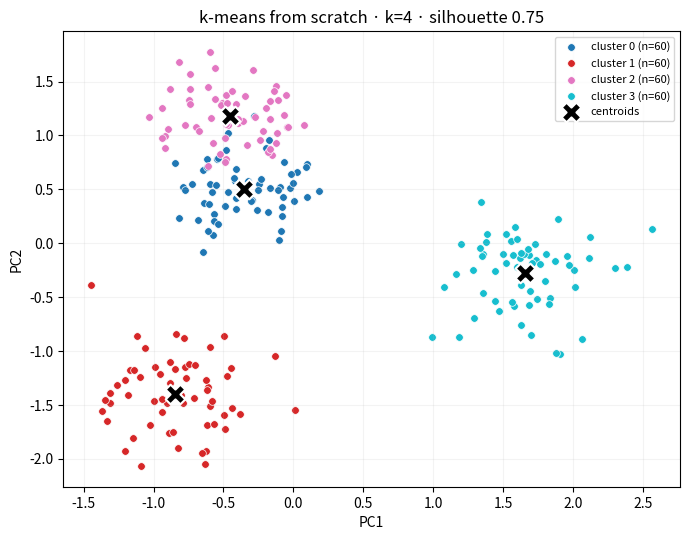

Generate this figure with matplotlib:
"""
k-means from scratch — หลักการเดียวกับที่ใช้ใน production (cluster.ts)
แต่เขียนใหม่ทั้งหมดเป็น Python ล้วน + numpy เพื่อการวิจัย/ทดลอง

ครบทุกชิ้นที่ k-means "จริงจัง" ต้องมี:
    1) standardize (z-score)      -> ทุก feature เสียงเท่ากัน
    2) kmeans++ seeding           -> จุดเริ่มกระจายตัว ไม่ติดกัน
    3) assign / update loop       -> หัวใจของอัลกอริทึม
    4) multi-restart + best       -> กัน local minimum
    5) silhouette                 -> วัดว่ากลุ่มชัดแค่ไหน
    6) elbow (inertia vs k)       -> ช่วยเลือก k

ไม่พึ่ง scikit-learn เพื่อให้เห็นทุกบรรทัดว่าเกิดอะไรขึ้น
รันได้เลย:  python3 kmeans_from_scratch.py
"""

from __future__ import annotations
import numpy as np


# ----------------------------------------------------------------------
# 1) STANDARDIZE — z-score แต่ละคอลัมน์: (x - mean) / sd
#    กันไม่ให้ feature สเกลใหญ่ (เช่น rooms หลักพัน) กลบ feature 0-1
# ----------------------------------------------------------------------
def standardize(X: np.ndarray):
    mean = X.mean(axis=0)
    sd = X.std(axis=0)
    sd[sd == 0] = 1.0                      # กันหารศูนย์ (คอลัมน์ค่าคงที่)
    Z = (X - mean) / sd
    return Z, mean, sd


# ----------------------------------------------------------------------
# 2) KMEANS++ SEEDING — เลือก centroid เริ่มต้นแบบถ่วงน้ำหนักด้วยระยะ²
#    จุดที่ไกลจาก centroid ที่เลือกไปแล้ว มีโอกาสถูกเลือกสูง
# ----------------------------------------------------------------------
def _kpp_init(Z: np.ndarray, k: int, rng: np.random.Generator) -> np.ndarray:
    n = len(Z)
    centroids = [Z[rng.integers(n)]]
    for _ in range(1, k):
        # ระยะ² ของแต่ละจุด ไปยัง centroid ที่ใกล้สุด "ที่มีอยู่แล้ว"
        d2 = np.min([((Z - c) ** 2).sum(axis=1) for c in centroids], axis=0)
        probs = d2 / d2.sum()              # ยิ่งไกล ยิ่งน่าเลือก
        centroids.append(Z[rng.choice(n, p=probs)])
    return np.array(centroids)


# ----------------------------------------------------------------------
# 3+4) KMEANS — assign/update loop + หลาย restart เก็บอันดีสุด
# ----------------------------------------------------------------------
def kmeans(Z: np.ndarray, k: int, restarts: int = 12, max_iter: int = 100, seed: int = 42):
    rng = np.random.default_rng(seed)      # seed ตายตัว -> ผลซ้ำได้ (reproducible)
    n = len(Z)
    best = None

    for _ in range(restarts):
        C = _kpp_init(Z, k, rng)
        labels = np.full(n, -1)

        for _ in range(max_iter):
            # --- ASSIGN: จุดวิ่งเข้าหา centroid ใกล้สุด ---
            #     dists[i, c] = ระยะ² จากจุด i ถึง centroid c   (broadcasting)
            dists = ((Z[:, None, :] - C[None, :, :]) ** 2).sum(axis=2)
            new_labels = dists.argmin(axis=1)
            if np.array_equal(new_labels, labels):
                break                       # ไม่มีใครย้ายกลุ่ม = ลู่เข้า
            labels = new_labels

            # --- UPDATE: centroid ย้ายไปที่ค่าเฉลี่ยของสมาชิก ---
            for c in range(k):
                members = Z[labels == c]
                if len(members):
                    C[c] = members.mean(axis=0)

        inertia = float(((Z - C[labels]) ** 2).sum())   # ผลรวมระยะ² ในกลุ่ม
        if best is None or inertia < best["inertia"]:
            best = {"labels": labels, "centroids": C, "inertia": inertia}

    return best


# ----------------------------------------------------------------------
# 5) SILHOUETTE — วัดคุณภาพการแยกกลุ่ม (เฉลี่ยทั้งชุด, -1 ถึง 1)
#    ต่อจุด:  s = (b - a) / max(a, b)
#      a = ระยะเฉลี่ยไปเพื่อนร่วมกลุ่ม   (ยิ่งน้อย = กลุ่มกระชับ)
#      b = ระยะเฉลี่ยไปกลุ่มข้างบ้านที่ใกล้สุด (ยิ่งมาก = แยกขาด)
# ----------------------------------------------------------------------
def silhouette(Z: np.ndarray, labels: np.ndarray) -> float:
    n = len(Z)
    uniq = np.unique(labels)
    if len(uniq) < 2:
        return 0.0
    # ตารางระยะทางเต็ม (ยุคลิด)
    D = np.sqrt(((Z[:, None, :] - Z[None, :, :]) ** 2).sum(axis=2))
    s = np.zeros(n)
    for i in range(n):
        same = labels == labels[i]
        same[i] = False
        a = D[i, same].mean() if same.any() else 0.0
        b = min(D[i, labels == c].mean() for c in uniq if c != labels[i])
        s[i] = (b - a) / max(a, b) if max(a, b) > 0 else 0.0
    return float(s.mean())


# ----------------------------------------------------------------------
# 6) ELBOW — inertia ที่ k ต่างๆ (หา "จุดหักศอก")
# ----------------------------------------------------------------------
def elbow(Z: np.ndarray, k_range=range(1, 8), **kw):
    return {k: kmeans(Z, k, **kw)["inertia"] for k in k_range}


# ======================================================================
# DEMO — ข้อมูลสังเคราะห์ 4 ก้อน 3 มิติ (ไม่เกี่ยวกับโปรเจกต์ใดๆ)
# ======================================================================
def make_blobs(rng, centers, spread=0.6, per=60):
    X = []
    for cx in centers:
        X.append(rng.normal(cx, spread, size=(per, len(cx))))
    return np.vstack(X)


def main():
    rng = np.random.default_rng(0)
    true_centers = [(0, 0, 0), (6, 6, 0), (0, 6, 6), (6, 0, 6)]
    X = make_blobs(rng, true_centers, spread=0.9, per=60)   # 240 จุด, 3 มิติ

    Z, mean, sd = standardize(X)
    print(f"ข้อมูล: {X.shape[0]} จุด · {X.shape[1]} มิติ · ซ่อนไว้ {len(true_centers)} ก้อนจริง\n")

    # --- elbow + silhouette ตาราง หา k ที่ดี ---
    print(f"{'k':>2} {'inertia':>10} {'silhouette':>11}   quality")
    inertias = elbow(Z, range(1, 8))
    best_k, best_sil = None, -1
    for k in range(2, 8):
        res = kmeans(Z, k)
        sil = silhouette(Z, res["labels"])
        q = ("strong" if sil > .5 else "reasonable" if sil > .35
             else "weak" if sil > .25 else "poor")
        star = ""
        if sil > best_sil:
            best_sil, best_k = sil, k
        print(f"{k:>2} {inertias[k]:>10.1f} {sil:>11.3f}   {q}")

    print(f"\n>> silhouette เลือก k = {best_k}  (sil = {best_sil:.3f})")

    # --- รันตัวเต็มที่ k ที่ดีที่สุด ---
    final = kmeans(Z, best_k)
    labels, C = final["labels"], final["centroids"]
    sizes = np.bincount(labels)
    print(f">> ขนาดกลุ่ม: {sizes.tolist()}   inertia = {final['inertia']:.1f}")

    # centroid กลับสู่หน่วยจริง (ย้อน z-score)  =  C * sd + mean
    print("\ncentroid (หน่วยจริง, ย้อน z-score):")
    for c in range(best_k):
        real = C[c] * sd + mean
        print(f"  กลุ่ม {c}: [{', '.join(f'{v:5.2f}' for v in real)}]  ({sizes[c]} จุด)")

    # --- พยายามวาดรูป (ถ้ามี matplotlib) ---
    try:
        import matplotlib
        matplotlib.use("Agg")
        import matplotlib.pyplot as plt
        # PCA ง่ายๆ ยุบ 3 มิติ -> 2 มิติ ด้วย SVD
        Zc = Z - Z.mean(0)
        _, _, Vt = np.linalg.svd(Zc, full_matrices=False)
        P = Zc @ Vt[:2].T
        cols = plt.cm.tab10(np.linspace(0, 1, best_k))
        fig, ax = plt.subplots(figsize=(7, 5.5), dpi=130)
        for c in range(best_k):
            m = labels == c
            ax.scatter(P[m, 0], P[m, 1], s=30, color=cols[c],
                       edgecolors="white", linewidths=.5, label=f"cluster {c} (n={m.sum()})")
        # centroid ใน PCA space
        Cp = (C - Z.mean(0)) @ Vt[:2].T
        ax.scatter(Cp[:, 0], Cp[:, 1], marker="X", s=200, c="black",
                   edgecolors="white", linewidths=1.5, zorder=5, label="centroids")
        ax.set_title(f"k-means from scratch · k={best_k} · silhouette {best_sil:.2f}")
        ax.set_xlabel("PC1"); ax.set_ylabel("PC2"); ax.legend(fontsize=8)
        ax.grid(alpha=.15)
        out = "kmeans_result.png"
        plt.tight_layout(); plt.savefig(out)
        print(f"\nวาดรูปแล้ว -> {out}")
    except ImportError:
        print("\n(ไม่มี matplotlib — ข้ามการวาดรูป ผลตัวเลขด้านบนใช้ได้ปกติ)")


if __name__ == "__main__":
    main()
